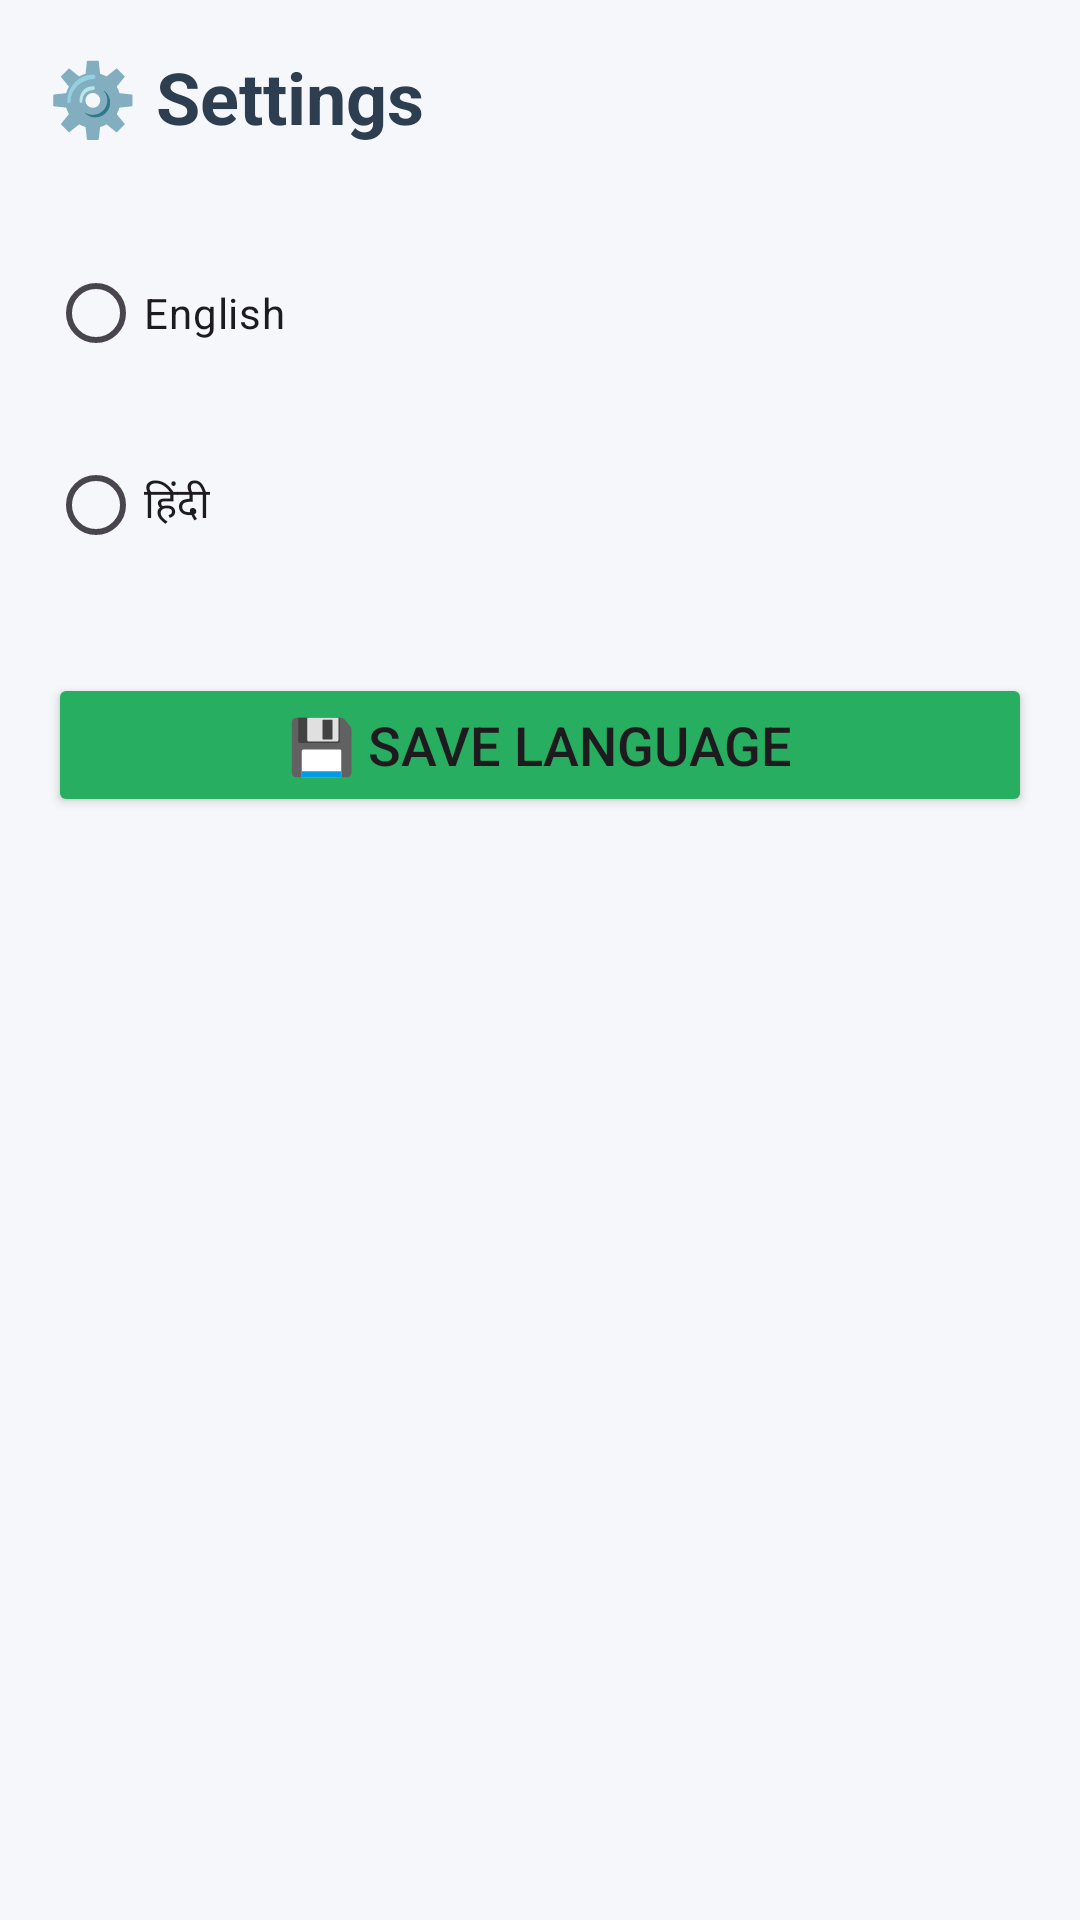

Layout XML and referenced resources for this Android screen:
<!-- AndroidManifest.xml: application theme Theme.Sanraksha -->
<!-- res/layout/activity_settings.xml -->
<?xml version="1.0" encoding="utf-8"?>
<LinearLayout xmlns:android="http://schemas.android.com/apk/res/android"
    android:layout_width="match_parent"
    android:layout_height="match_parent"
    android:orientation="vertical"
    android:padding="16dp"
    android:background="#F5F7FA">

    <TextView
        android:layout_width="wrap_content"
        android:layout_height="wrap_content"
        android:text="⚙️ Settings"
        android:textSize="24sp"
        android:textStyle="bold"
        android:textColor="#2C3E50"
        android:layout_marginBottom="32dp" />

    <RadioGroup
        android:id="@+id/radioGroupLanguage"
        android:layout_width="match_parent"
        android:layout_height="wrap_content"
        android:layout_marginBottom="32dp">

        <RadioButton
            android:id="@+id/radioEnglish"
            android:layout_width="wrap_content"
            android:layout_height="wrap_content"
            android:text="English"
            android:layout_marginBottom="16dp" />

        <RadioButton
            android:id="@+id/radioHindi"
            android:layout_width="wrap_content"
            android:layout_height="wrap_content"
            android:text="हिंदी" />
    </RadioGroup>

    <Button
        android:id="@+id/buttonSaveLang"
        android:layout_width="match_parent"
        android:layout_height="wrap_content"
        android:text="💾 Save Language"
        android:textSize="18sp"
        android:backgroundTint="#27AE60" />
</LinearLayout>
<!-- resources referenced by this layout -->
<resources>
  <style name="Theme.Sanraksha" parent="Base.Theme.Sanraksha" />
  <style name="Base.Theme.Sanraksha" parent="Theme.Material3.DayNight.NoActionBar">
          
          
      </style>
</resources>
